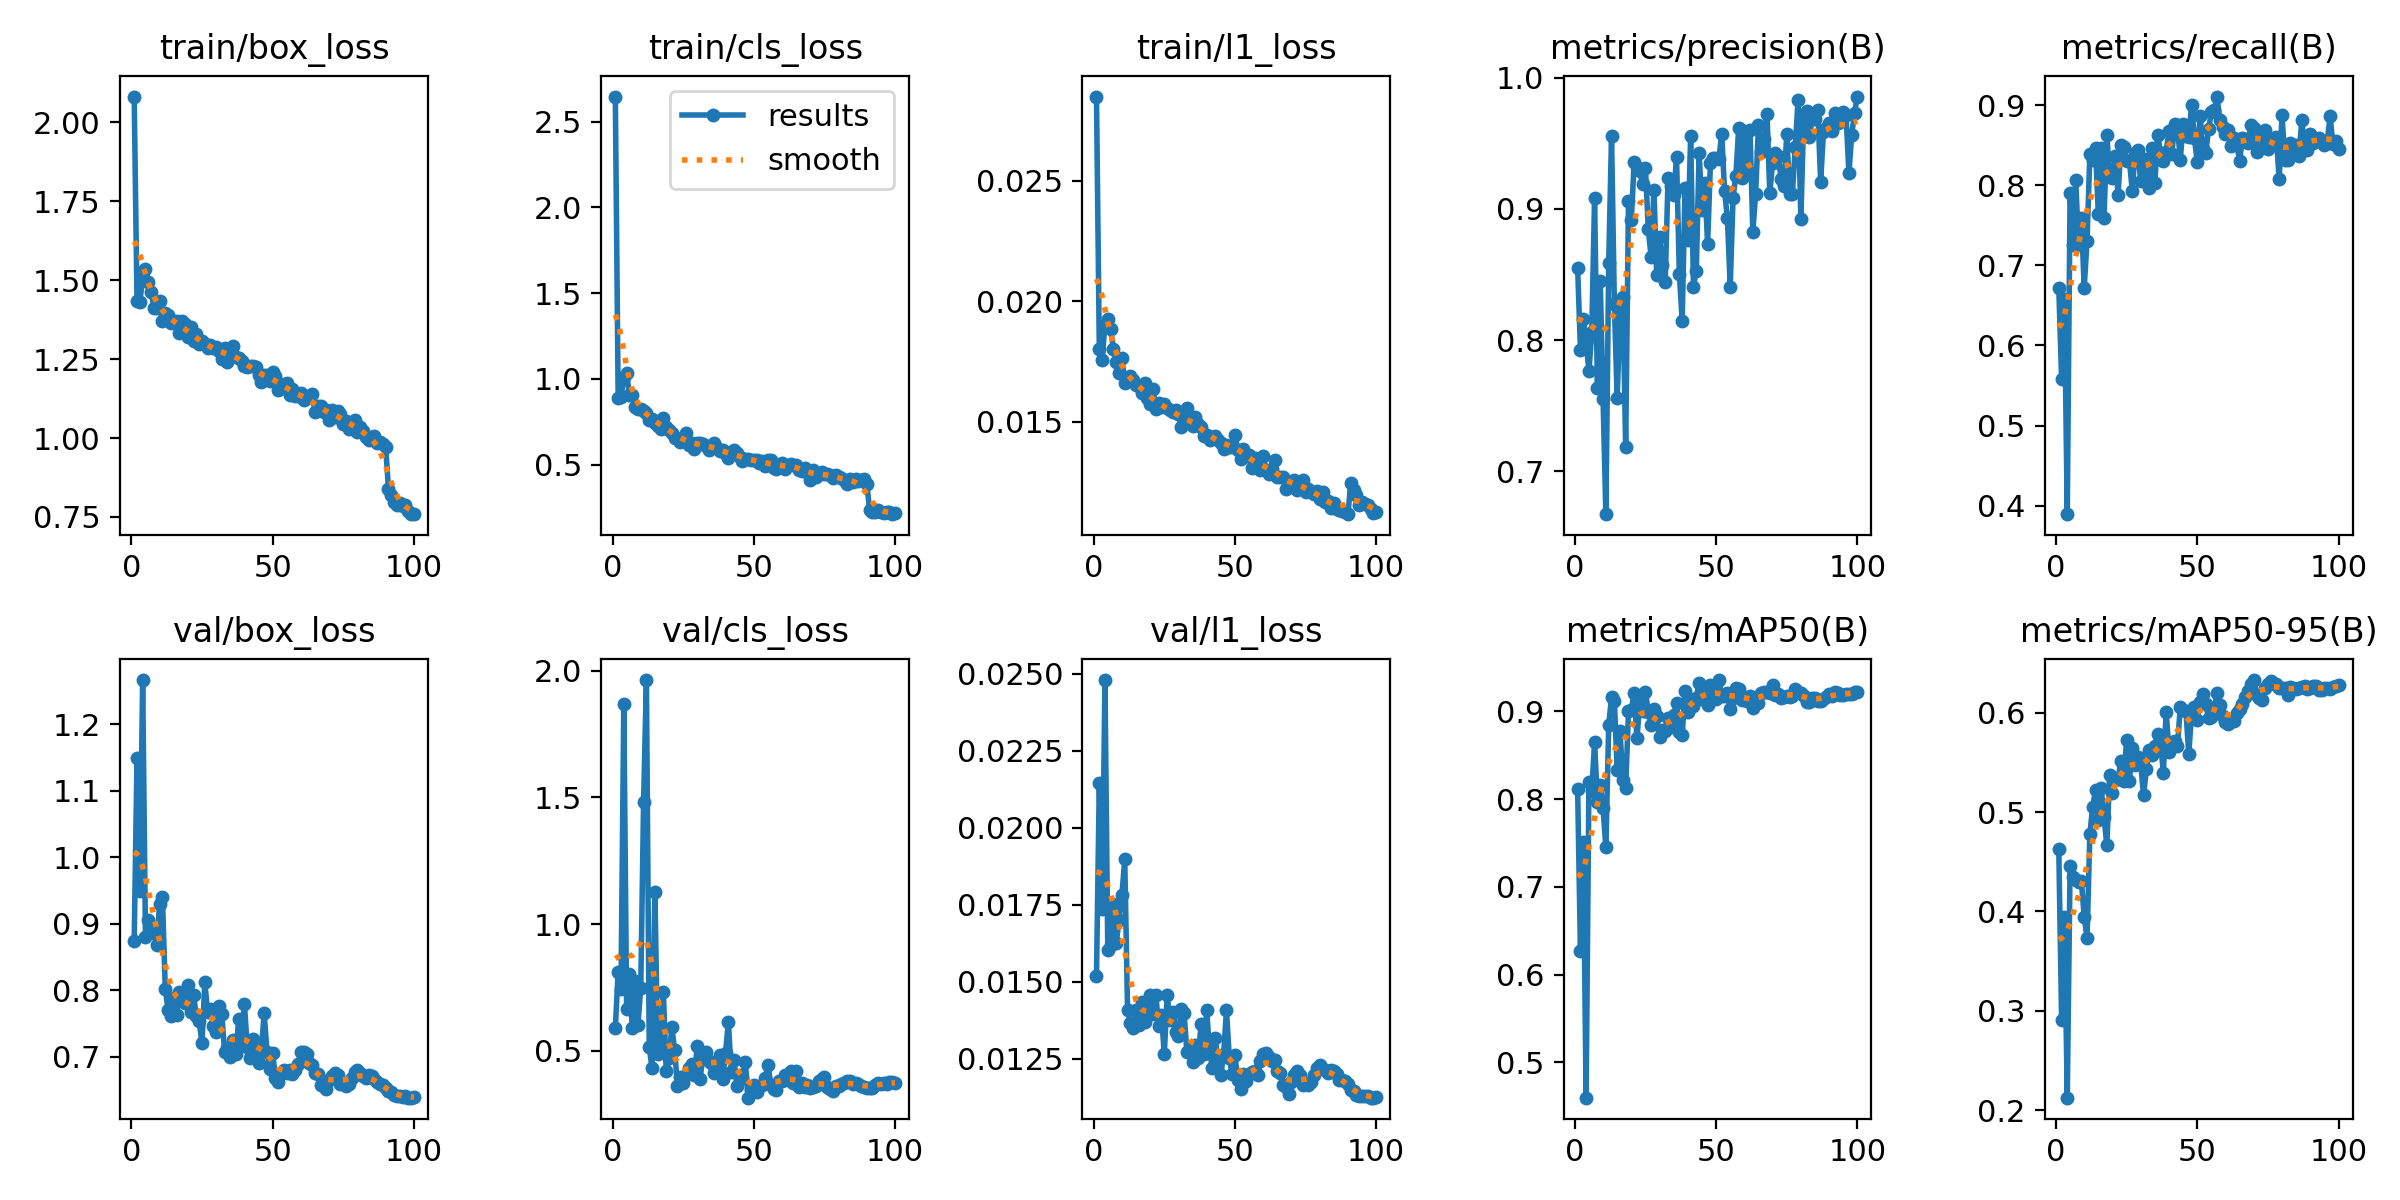

The table this chart was drawn from, first rows:
epoch, time, train/box_loss, train/cls_loss, train/l1_loss, metrics/precision(B), metrics/recall(B), metrics/mAP50(B), metrics/mAP50-95(B), val/box_loss, val/cls_loss, val/l1_loss, lr/pg0, lr/pg1, lr/pg2, lr/pg3, lr/pg4, lr/pg5, lr/pg6, lr/pg7
1, 117.4, 2.082, 2.646, 0.02849, 0.8552, 0.6724, 0.8116, 0.4632, 0.8738, 0.5897, 0.0152, 0.009982, 0.003327, 0.009982, 0.003327, 0.009982, 0.003327, 0.009982, 0.003327
2, 217.5, 1.434, 0.8892, 0.01804, 0.7927, 0.5579, 0.6264, 0.2909, 1.15, 0.8118, 0.02146, 0.01978, 0.006595, 0.01978, 0.006595, 0.01978, 0.006595, 0.01978, 0.006595
3, 314.2, 1.431, 0.8943, 0.01758, 0.8164, 0.6575, 0.7514, 0.3943, 0.9496, 0.7429, 0.01735, 0.02939, 0.009796, 0.02939, 0.009796, 0.02939, 0.009796, 0.02939, 0.009796
4, 408.7, 1.507, 1.01, 0.01903, 0.7988, 0.3893, 0.4598, 0.2126, 1.267, 1.868, 0.02479, 0.02911, 0.009703, 0.02911, 0.009703, 0.02911, 0.009703, 0.02911, 0.009703
5, 504.3, 1.535, 1.033, 0.01927, 0.7761, 0.7903, 0.8193, 0.4461, 0.8797, 0.6641, 0.01603, 0.02881, 0.009604, 0.02881, 0.009604, 0.02881, 0.009604, 0.02881, 0.009604
6, 599, 1.496, 0.9047, 0.01886, 0.8064, 0.725, 0.8094, 0.4348, 0.9058, 0.8016, 0.01618, 0.02851, 0.009505, 0.02851, 0.009505, 0.02851, 0.009505, 0.02851, 0.009505
7, 698.2, 1.463, 0.9043, 0.01802, 0.9084, 0.8061, 0.8649, 0.4313, 0.8894, 0.5913, 0.01752, 0.02822, 0.009406, 0.02822, 0.009406, 0.02822, 0.009406, 0.02822, 0.009406
8, 798, 1.413, 0.8378, 0.01747, 0.7636, 0.7258, 0.7966, 0.4295, 0.8862, 0.7741, 0.01627, 0.02792, 0.009307, 0.02792, 0.009307, 0.02792, 0.009307, 0.02792, 0.009307
9, 895.1, 1.412, 0.8267, 0.01704, 0.8449, 0.7591, 0.8157, 0.4301, 0.8675, 0.6028, 0.017, 0.02762, 0.009208, 0.02762, 0.009208, 0.02762, 0.009208, 0.02762, 0.009208
10, 993.8, 1.434, 0.8242, 0.01765, 0.7552, 0.6724, 0.7893, 0.3946, 0.9303, 0.75, 0.01782, 0.02733, 0.009109, 0.02733, 0.009109, 0.02733, 0.009109, 0.02733, 0.009109
11, 1096, 1.372, 0.8152, 0.01661, 0.6673, 0.7306, 0.745, 0.3731, 0.9398, 1.483, 0.01897, 0.02703, 0.00901, 0.02703, 0.00901, 0.02703, 0.00901, 0.02703, 0.00901
12, 1195, 1.396, 0.8029, 0.01677, 0.8589, 0.8396, 0.8847, 0.4779, 0.8016, 1.963, 0.01408, 0.02673, 0.008911, 0.02673, 0.008911, 0.02673, 0.008911, 0.02673, 0.008911
13, 1294, 1.39, 0.7599, 0.0169, 0.9558, 0.832, 0.9158, 0.5056, 0.7707, 0.5147, 0.01365, 0.02644, 0.008812, 0.02644, 0.008812, 0.02644, 0.008812, 0.02644, 0.008812
14, 1391, 1.365, 0.768, 0.01674, 0.8273, 0.8462, 0.912, 0.5219, 0.7611, 0.4309, 0.01351, 0.02614, 0.008713, 0.02614, 0.008713, 0.02614, 0.008713, 0.02614, 0.008713
15, 1487, 1.371, 0.7454, 0.01654, 0.7559, 0.7638, 0.833, 0.4916, 0.788, 1.128, 0.0141, 0.02584, 0.008614, 0.02584, 0.008614, 0.02584, 0.008614, 0.02584, 0.008614
16, 1581, 1.37, 0.7265, 0.01649, 0.8234, 0.8461, 0.8778, 0.5239, 0.7629, 0.4883, 0.01359, 0.02555, 0.008515, 0.02555, 0.008515, 0.02555, 0.008515, 0.02555, 0.008515
17, 1675, 1.332, 0.7103, 0.01621, 0.833, 0.7595, 0.8217, 0.4954, 0.7966, 0.5018, 0.01434, 0.02525, 0.008416, 0.02525, 0.008416, 0.02525, 0.008416, 0.02525, 0.008416
18, 1771, 1.371, 0.77, 0.01663, 0.7184, 0.8627, 0.8125, 0.4665, 0.7838, 0.7329, 0.01368, 0.02495, 0.008317, 0.02495, 0.008317, 0.02495, 0.008317, 0.02495, 0.008317
19, 1876, 1.361, 0.722, 0.01597, 0.9062, 0.8115, 0.9, 0.5375, 0.7801, 0.4211, 0.01407, 0.02465, 0.008218, 0.02465, 0.008218, 0.02465, 0.008218, 0.02465, 0.008218
20, 1978, 1.319, 0.6995, 0.01574, 0.8917, 0.8086, 0.9016, 0.5194, 0.8076, 0.4715, 0.01456, 0.02436, 0.008119, 0.02436, 0.008119, 0.02436, 0.008119, 0.02436, 0.008119
21, 2080, 1.352, 0.6834, 0.01635, 0.9355, 0.8364, 0.9212, 0.532, 0.7674, 0.5935, 0.01394, 0.02406, 0.00802, 0.02406, 0.00802, 0.02406, 0.00802, 0.02406, 0.00802
22, 2178, 1.307, 0.6578, 0.01553, 0.9321, 0.7884, 0.8692, 0.5335, 0.7922, 0.5017, 0.01457, 0.02376, 0.007921, 0.02376, 0.007921, 0.02376, 0.007921, 0.02376, 0.007921
23, 2277, 1.33, 0.6575, 0.01577, 0.9286, 0.8507, 0.9101, 0.5514, 0.7617, 0.3614, 0.01356, 0.02347, 0.007822, 0.02347, 0.007822, 0.02347, 0.007822, 0.02347, 0.007822
24, 2377, 1.297, 0.6348, 0.01563, 0.9188, 0.8481, 0.9007, 0.531, 0.753, 0.3989, 0.01392, 0.02317, 0.007723, 0.02317, 0.007723, 0.02317, 0.007723, 0.02317, 0.007723
25, 2476, 1.306, 0.647, 0.01575, 0.9313, 0.8308, 0.9226, 0.5724, 0.7202, 0.3729, 0.01265, 0.02287, 0.007624, 0.02287, 0.007624, 0.02287, 0.007624, 0.02287, 0.007624
26, 2571, 1.298, 0.6843, 0.01557, 0.8844, 0.831, 0.8988, 0.5315, 0.8116, 0.4049, 0.01457, 0.02258, 0.007525, 0.02258, 0.007525, 0.02258, 0.007525, 0.02258, 0.007525
27, 2667, 1.286, 0.6168, 0.01547, 0.8637, 0.7933, 0.8841, 0.5645, 0.7669, 0.4338, 0.01376, 0.02228, 0.007426, 0.02228, 0.007426, 0.02228, 0.007426, 0.02228, 0.007426
28, 2762, 1.294, 0.6265, 0.0154, 0.9147, 0.8408, 0.9029, 0.547, 0.771, 0.4499, 0.01403, 0.02198, 0.007327, 0.02198, 0.007327, 0.02198, 0.007327, 0.02198, 0.007327
29, 2859, 1.284, 0.5895, 0.0155, 0.8493, 0.8436, 0.8942, 0.5557, 0.7467, 0.4043, 0.01338, 0.02168, 0.007228, 0.02168, 0.007228, 0.02168, 0.007228, 0.02168, 0.007228
30, 2954, 1.288, 0.6271, 0.01531, 0.8783, 0.805, 0.8706, 0.5481, 0.7364, 0.5191, 0.01325, 0.02139, 0.007129, 0.02139, 0.007129, 0.02139, 0.007129, 0.02139, 0.007129
31, 3051, 1.276, 0.6285, 0.01478, 0.8574, 0.8198, 0.8785, 0.5168, 0.7763, 0.3907, 0.01412, 0.02109, 0.00703, 0.02109, 0.00703, 0.02109, 0.00703, 0.02109, 0.00703
32, 3146, 1.251, 0.623, 0.01495, 0.8441, 0.8334, 0.8778, 0.5428, 0.764, 0.4789, 0.01398, 0.02079, 0.006931, 0.02079, 0.006931, 0.02079, 0.006931, 0.02079, 0.006931
33, 3242, 1.284, 0.6112, 0.01556, 0.9239, 0.7968, 0.8926, 0.5623, 0.7075, 0.4946, 0.01273, 0.0205, 0.006832, 0.0205, 0.006832, 0.0205, 0.006832, 0.0205, 0.006832
34, 3339, 1.24, 0.5864, 0.01498, 0.9172, 0.8466, 0.8826, 0.5574, 0.7127, 0.4589, 0.01276, 0.0202, 0.006733, 0.0202, 0.006733, 0.0202, 0.006733, 0.0202, 0.006733
35, 3437, 1.265, 0.6003, 0.01482, 0.9104, 0.803, 0.8959, 0.5665, 0.6987, 0.4527, 0.01241, 0.0199, 0.006634, 0.0199, 0.006634, 0.0199, 0.006634, 0.0199, 0.006634
36, 3536, 1.292, 0.6274, 0.01522, 0.9394, 0.8633, 0.9091, 0.5785, 0.7245, 0.4121, 0.01295, 0.01961, 0.006535, 0.01961, 0.006535, 0.01961, 0.006535, 0.01961, 0.006535
37, 3638, 1.258, 0.6001, 0.01491, 0.8502, 0.8407, 0.8769, 0.5719, 0.7041, 0.436, 0.01254, 0.01931, 0.006436, 0.01931, 0.006436, 0.01931, 0.006436, 0.01931, 0.006436
38, 3741, 1.254, 0.5785, 0.01477, 0.8147, 0.8304, 0.8726, 0.539, 0.7572, 0.4855, 0.01362, 0.01901, 0.006337, 0.01901, 0.006337, 0.01901, 0.006337, 0.01901, 0.006337
39, 3845, 1.243, 0.5834, 0.01443, 0.9156, 0.8418, 0.9232, 0.6011, 0.7175, 0.3898, 0.01267, 0.01871, 0.006238, 0.01871, 0.006238, 0.01871, 0.006238, 0.01871, 0.006238
40, 3947, 1.227, 0.5612, 0.01447, 0.8766, 0.8679, 0.8996, 0.5608, 0.7793, 0.4924, 0.01407, 0.01842, 0.006139, 0.01842, 0.006139, 0.01842, 0.006139, 0.01842, 0.006139
41, 4043, 1.224, 0.5406, 0.01425, 0.9556, 0.8389, 0.9125, 0.5707, 0.715, 0.6155, 0.01275, 0.01812, 0.00604, 0.01812, 0.00604, 0.01812, 0.00604, 0.01812, 0.00604
42, 4142, 1.228, 0.5652, 0.01437, 0.8405, 0.877, 0.906, 0.5719, 0.6985, 0.4174, 0.0122, 0.01782, 0.005941, 0.01782, 0.005941, 0.01782, 0.005941, 0.01782, 0.005941
43, 4244, 1.228, 0.5875, 0.01441, 0.8529, 0.8734, 0.9156, 0.5665, 0.7267, 0.4638, 0.01316, 0.01753, 0.005842, 0.01753, 0.005842, 0.01753, 0.005842, 0.01753, 0.005842
44, 4349, 1.225, 0.5667, 0.01426, 0.9426, 0.8322, 0.9327, 0.6058, 0.7011, 0.3623, 0.0125, 0.01723, 0.005743, 0.01723, 0.005743, 0.01723, 0.005743, 0.01723, 0.005743
45, 4450, 1.2, 0.5475, 0.01413, 0.8989, 0.876, 0.9146, 0.6028, 0.691, 0.4056, 0.01197, 0.01693, 0.005644, 0.01693, 0.005644, 0.01693, 0.005644, 0.01693, 0.005644
46, 4548, 1.177, 0.519, 0.01389, 0.9195, 0.8612, 0.9192, 0.6019, 0.7092, 0.3923, 0.01265, 0.01664, 0.005545, 0.01664, 0.005545, 0.01664, 0.005545, 0.01664, 0.005545
47, 4648, 1.2, 0.5351, 0.01403, 0.8731, 0.8598, 0.9075, 0.5581, 0.7651, 0.4578, 0.01407, 0.01634, 0.005446, 0.01634, 0.005446, 0.01634, 0.005446, 0.01634, 0.005446
48, 4747, 1.201, 0.5354, 0.01395, 0.9354, 0.9002, 0.9295, 0.6005, 0.7076, 0.3156, 0.01254, 0.01604, 0.005347, 0.01604, 0.005347, 0.01604, 0.005347, 0.01604, 0.005347
49, 4845, 1.182, 0.5272, 0.01397, 0.9392, 0.8588, 0.9258, 0.6056, 0.6817, 0.3462, 0.012, 0.01574, 0.005248, 0.01574, 0.005248, 0.01574, 0.005248, 0.01574, 0.005248
50, 4950, 1.208, 0.5283, 0.01444, 0.9387, 0.8291, 0.9145, 0.5921, 0.706, 0.3649, 0.01261, 0.01545, 0.005149, 0.01545, 0.005149, 0.01545, 0.005149, 0.01545, 0.005149
51, 5054, 1.198, 0.5263, 0.01384, 0.9385, 0.8868, 0.9357, 0.6111, 0.6678, 0.3381, 0.01182, 0.01515, 0.00505, 0.01515, 0.00505, 0.01515, 0.00505, 0.01515, 0.00505
52, 5162, 1.151, 0.5109, 0.01347, 0.9573, 0.845, 0.917, 0.6191, 0.6619, 0.3572, 0.01153, 0.01485, 0.004951, 0.01485, 0.004951, 0.01485, 0.004951, 0.01485, 0.004951
53, 5263, 1.172, 0.5203, 0.01388, 0.9136, 0.8407, 0.9173, 0.6089, 0.6756, 0.3639, 0.01202, 0.01456, 0.004852, 0.01456, 0.004852, 0.01456, 0.004852, 0.01456, 0.004852
54, 5359, 1.16, 0.4938, 0.01359, 0.8933, 0.8699, 0.9204, 0.5949, 0.6792, 0.3914, 0.01179, 0.01426, 0.004753, 0.01426, 0.004753, 0.01426, 0.004753, 0.01426, 0.004753
55, 5454, 1.176, 0.5298, 0.01362, 0.8409, 0.8922, 0.9023, 0.5955, 0.6758, 0.4459, 0.01201, 0.01396, 0.004654, 0.01396, 0.004654, 0.01396, 0.004654, 0.01396, 0.004654
56, 5550, 1.135, 0.5293, 0.01307, 0.9084, 0.8942, 0.9147, 0.6024, 0.68, 0.3666, 0.01208, 0.01367, 0.004555, 0.01367, 0.004555, 0.01367, 0.004555, 0.01367, 0.004555
57, 5645, 1.156, 0.4782, 0.01349, 0.9255, 0.9109, 0.927, 0.6199, 0.6731, 0.3483, 0.0121, 0.01337, 0.004456, 0.01337, 0.004456, 0.01337, 0.004456, 0.01337, 0.004456
58, 5740, 1.134, 0.4754, 0.01313, 0.9615, 0.8815, 0.925, 0.6072, 0.6792, 0.3458, 0.01199, 0.01307, 0.004357, 0.01307, 0.004357, 0.01307, 0.004357, 0.01307, 0.004357
59, 5835, 1.133, 0.4896, 0.01302, 0.9235, 0.8732, 0.9132, 0.5966, 0.6883, 0.3795, 0.01242, 0.01277, 0.004258, 0.01277, 0.004258, 0.01277, 0.004258, 0.01277, 0.004258
60, 5930, 1.142, 0.5081, 0.01358, 0.9591, 0.8637, 0.9166, 0.5901, 0.7076, 0.3833, 0.01265, 0.01248, 0.004159, 0.01248, 0.004159, 0.01248, 0.004159, 0.01248, 0.004159
... 40 more rows
